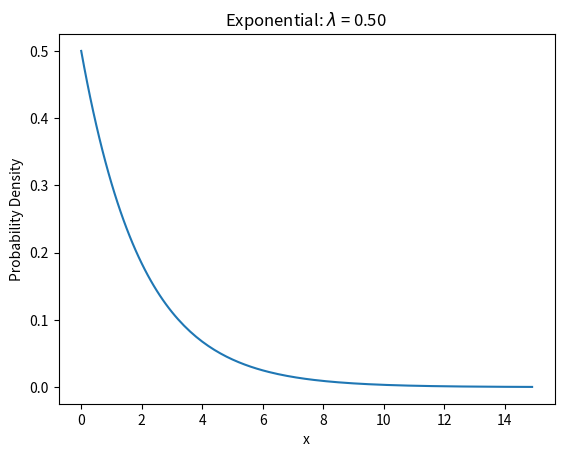
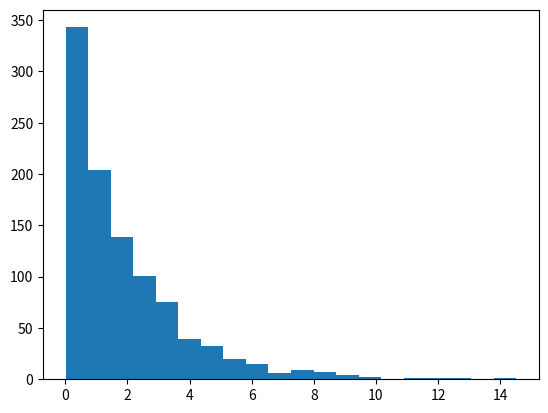

Reproduce these figures in Python, in order. (Note: this script raises an exception after producing the figures.)
'''

mean = 1 / lambda

variance = 1 /(lambda)^2

'''

import numpy as np
import matplotlib.pyplot as plt
from scipy import stats 

lambd =0.5 
x = np.arange(0, 15, 0.1)
y = lambd * np.exp(-lambd * x)

plt.figure(1)
plt.plot(x, y)
plt.title('Exponential: $\lambda$ = %.2f ' % lambd)
plt.xlabel('x')
plt.ylabel('Probability Density')
# plt.show()


data = stats.expon.rvs(scale = 2, size = 1000)
print("Mean : %g " % np.mean(data))
print ("SD : %g" % np.std(data, ddof = 1))

plt.figure(2)
plt.hist(data, bins = 20, normed = True)
plt.xlim(0, 15)
plt.title("Simulating Exponential Random Variables")
plt.show()

